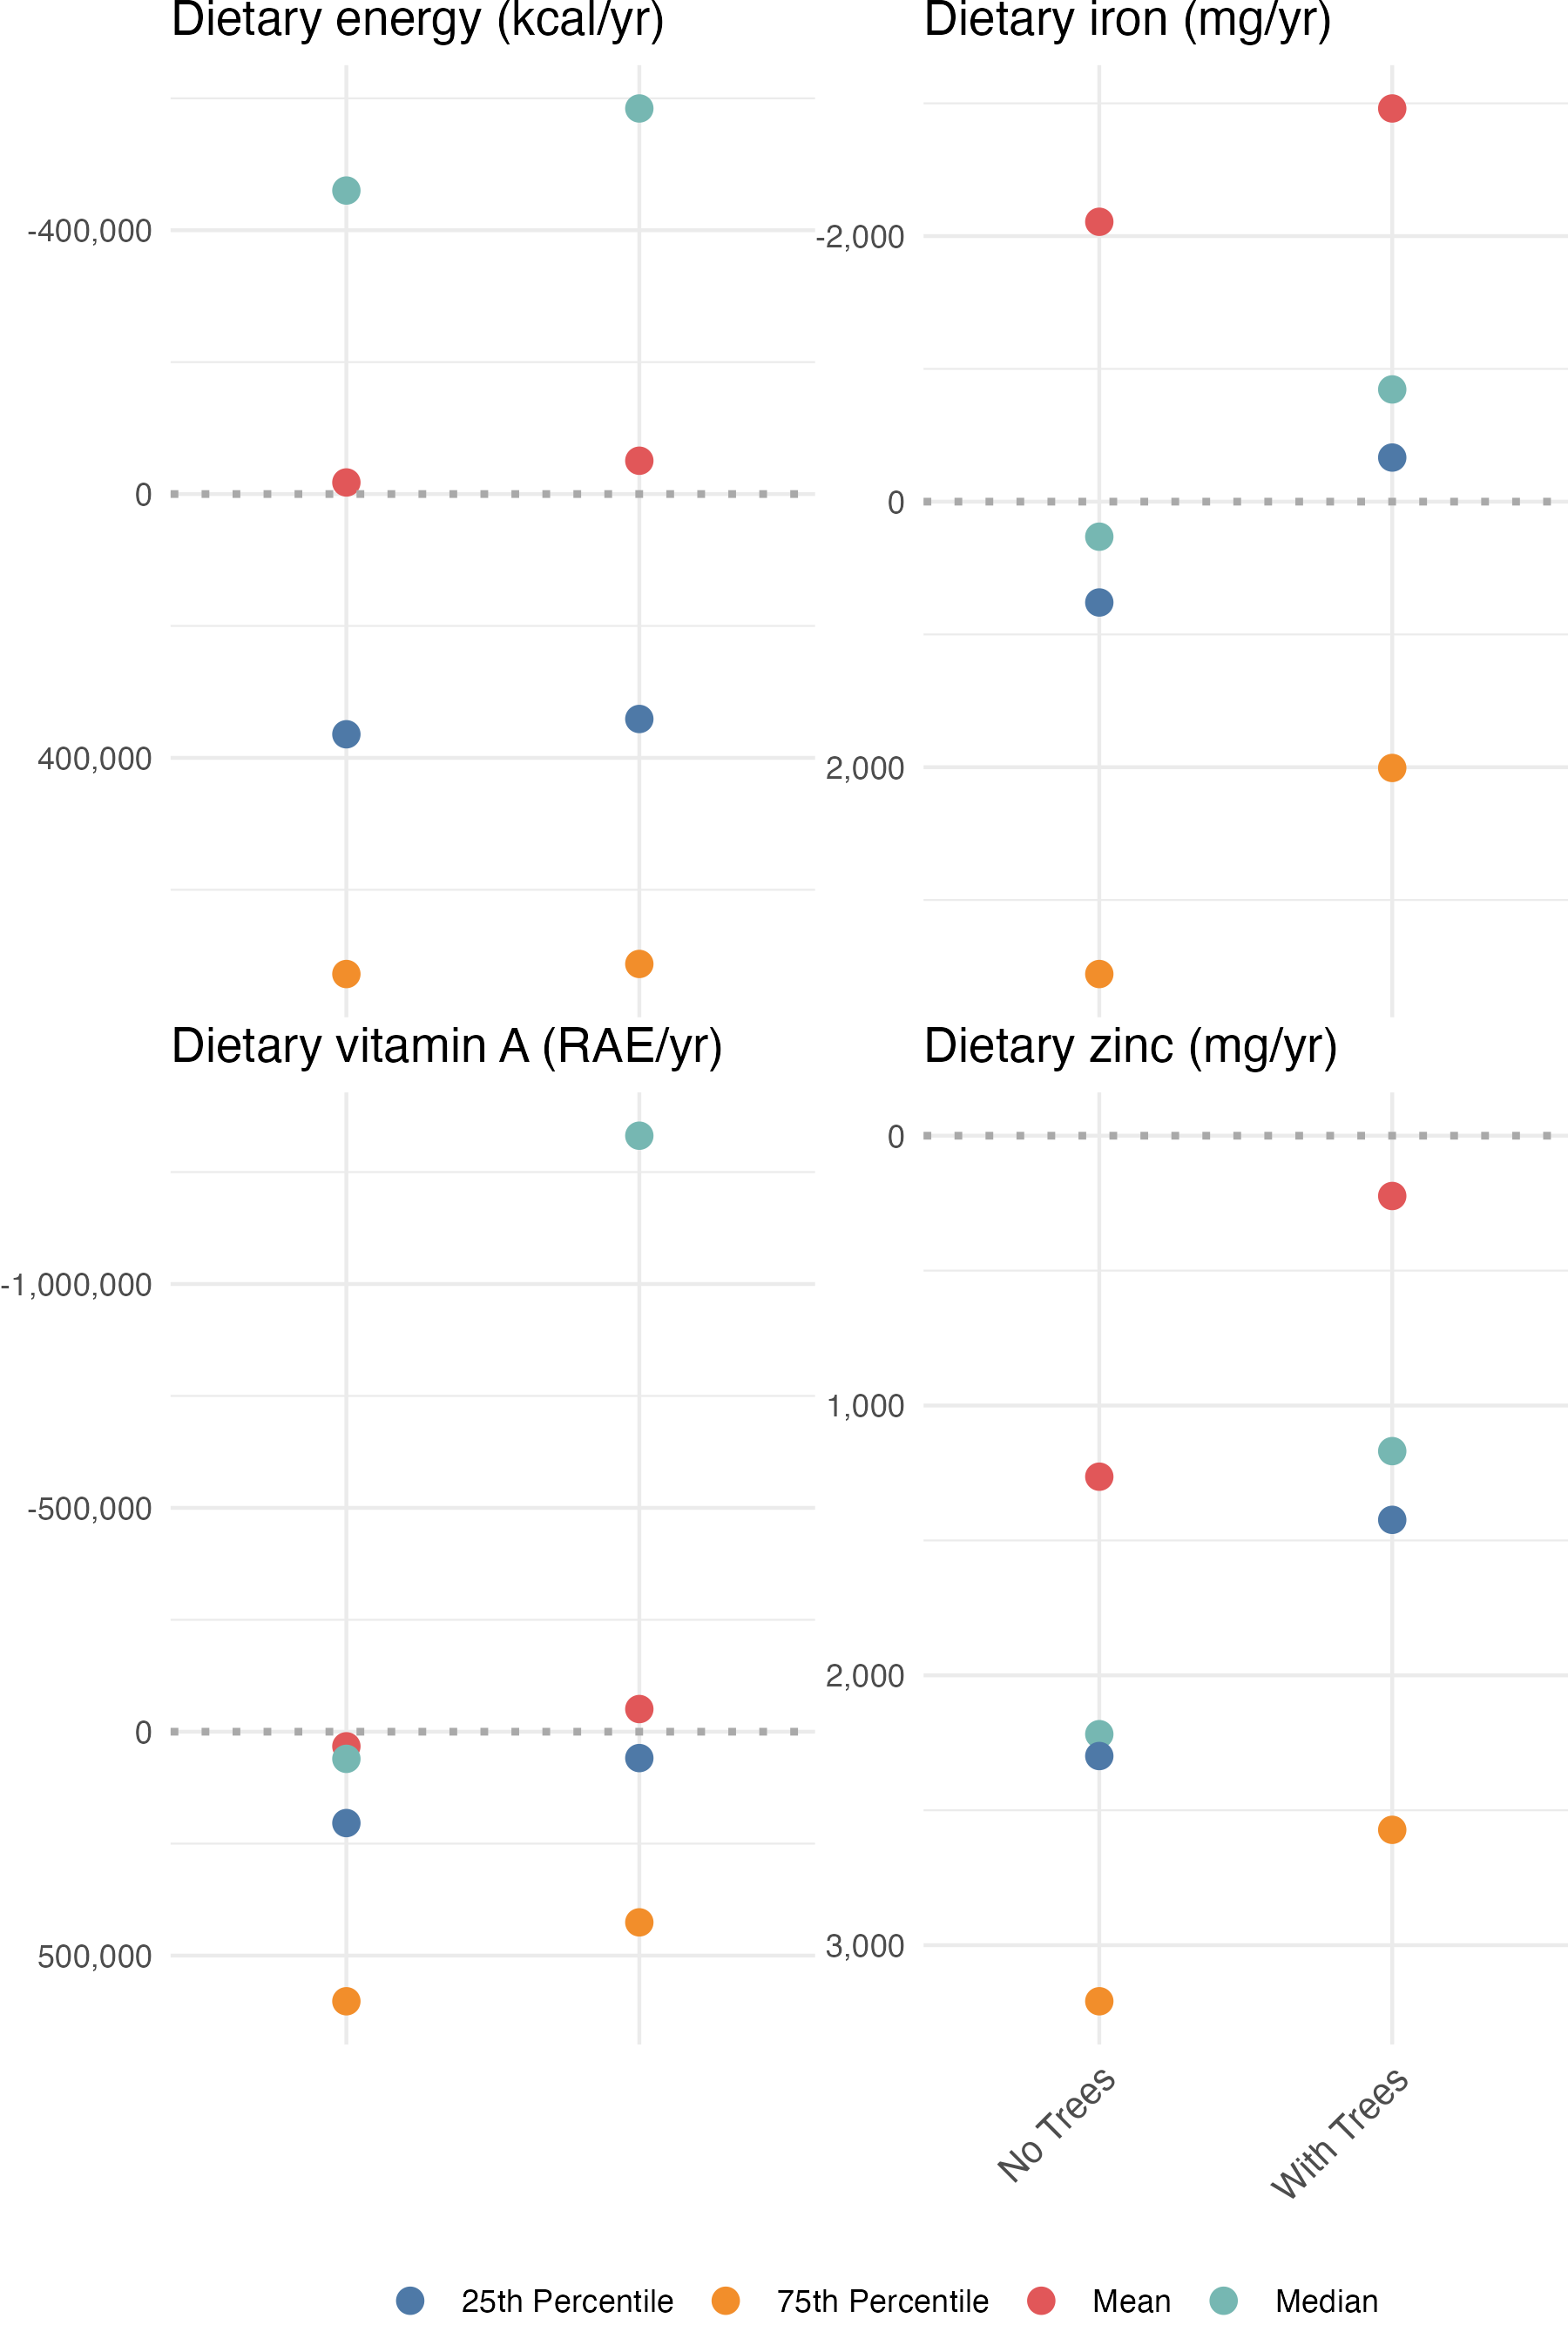

Write the R code that produced this figure.


# overall dot_box_plot plots ####

source(file = "data/dot_data.R")

source(file = "functions/dot_plot.R")

energy_overall <- dot_plot(data = dot_data, 
                           name = "energy", 
                           title = "Dietary energy (kcal/yr)") + 
  theme(axis.title.x=element_blank(),
        axis.ticks.x = element_blank(),
        axis.text.x = element_blank()) 

iron_overall <- dot_plot(data = dot_data, 
                         name = "iron", 
                         title = "Dietary iron (mg/yr)") + 
  theme(axis.title.x=element_blank(),
        axis.ticks.x = element_blank(),
        axis.text.x = element_blank())

vit_a_overall <- dot_plot(data = dot_data,  
                          name = "vitA", 
                          title = "Dietary vitamin A (RAE/yr)") + 
  theme(axis.title.x=element_blank(),
        axis.ticks.x = element_blank(),
        axis.text.x = element_blank())

zinc_overall <- dot_plot(data = dot_data, 
                         name = "zinc", 
                         title = "Dietary zinc (mg/yr)") +  
  scale_x_discrete(labels=c("zinc_trees" = "With Trees", 
                            "zinc_no_trees" = "No Trees")) + 
  theme(axis.text.x = element_text(size=10)) +
  theme(axis.title.x=element_blank())

energy_overall + iron_overall  +
  vit_a_overall  + zinc_overall  +
  patchwork::plot_layout(ncol = 2, guides = "collect") + 
  patchwork::plot_layout(widths = c(5, 5)) &
  theme(legend.position = "bottom") & 
  theme(plot.margin = unit(c(0, 0, 0, 0), "cm")) # unit(c(top, right, bottom, left), "cm")

# Save image as figure ####

ggsave("Figures/dot_plots_stats.png", width=6, height=9)